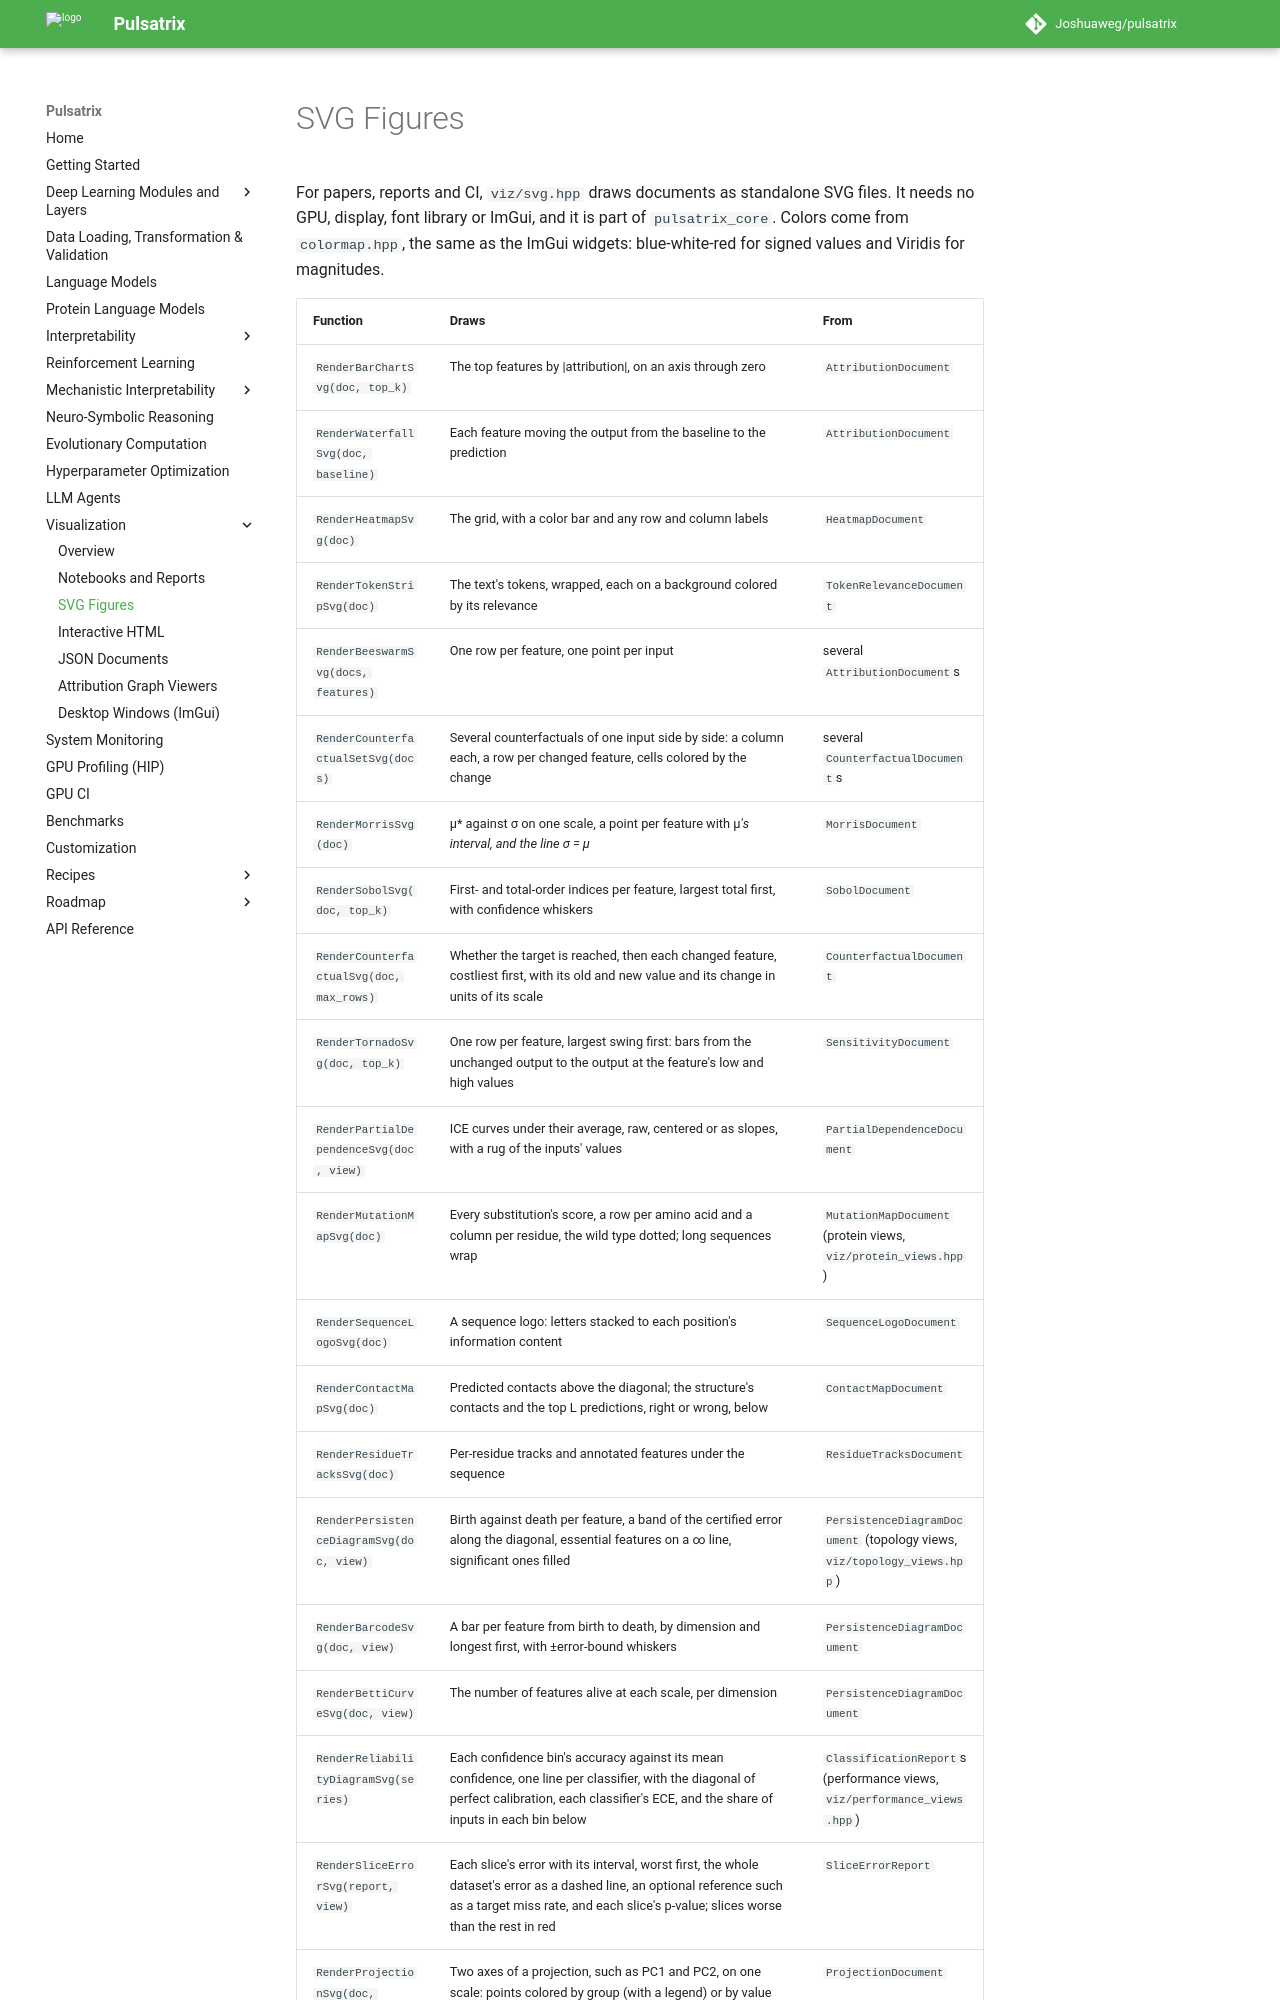

repository: Joshuaweg/pulsatrix · page: visualization/svg/index.html · generator: mkdocs

# SVG Figures

For papers, reports and CI, `viz/svg.hpp` draws documents as standalone SVG files. It needs no
GPU, display, font library or ImGui, and it is part of `pulsatrix_core`. Colors come from
`colormap.hpp`, the same as the ImGui widgets: blue-white-red for signed values and Viridis for
magnitudes.
